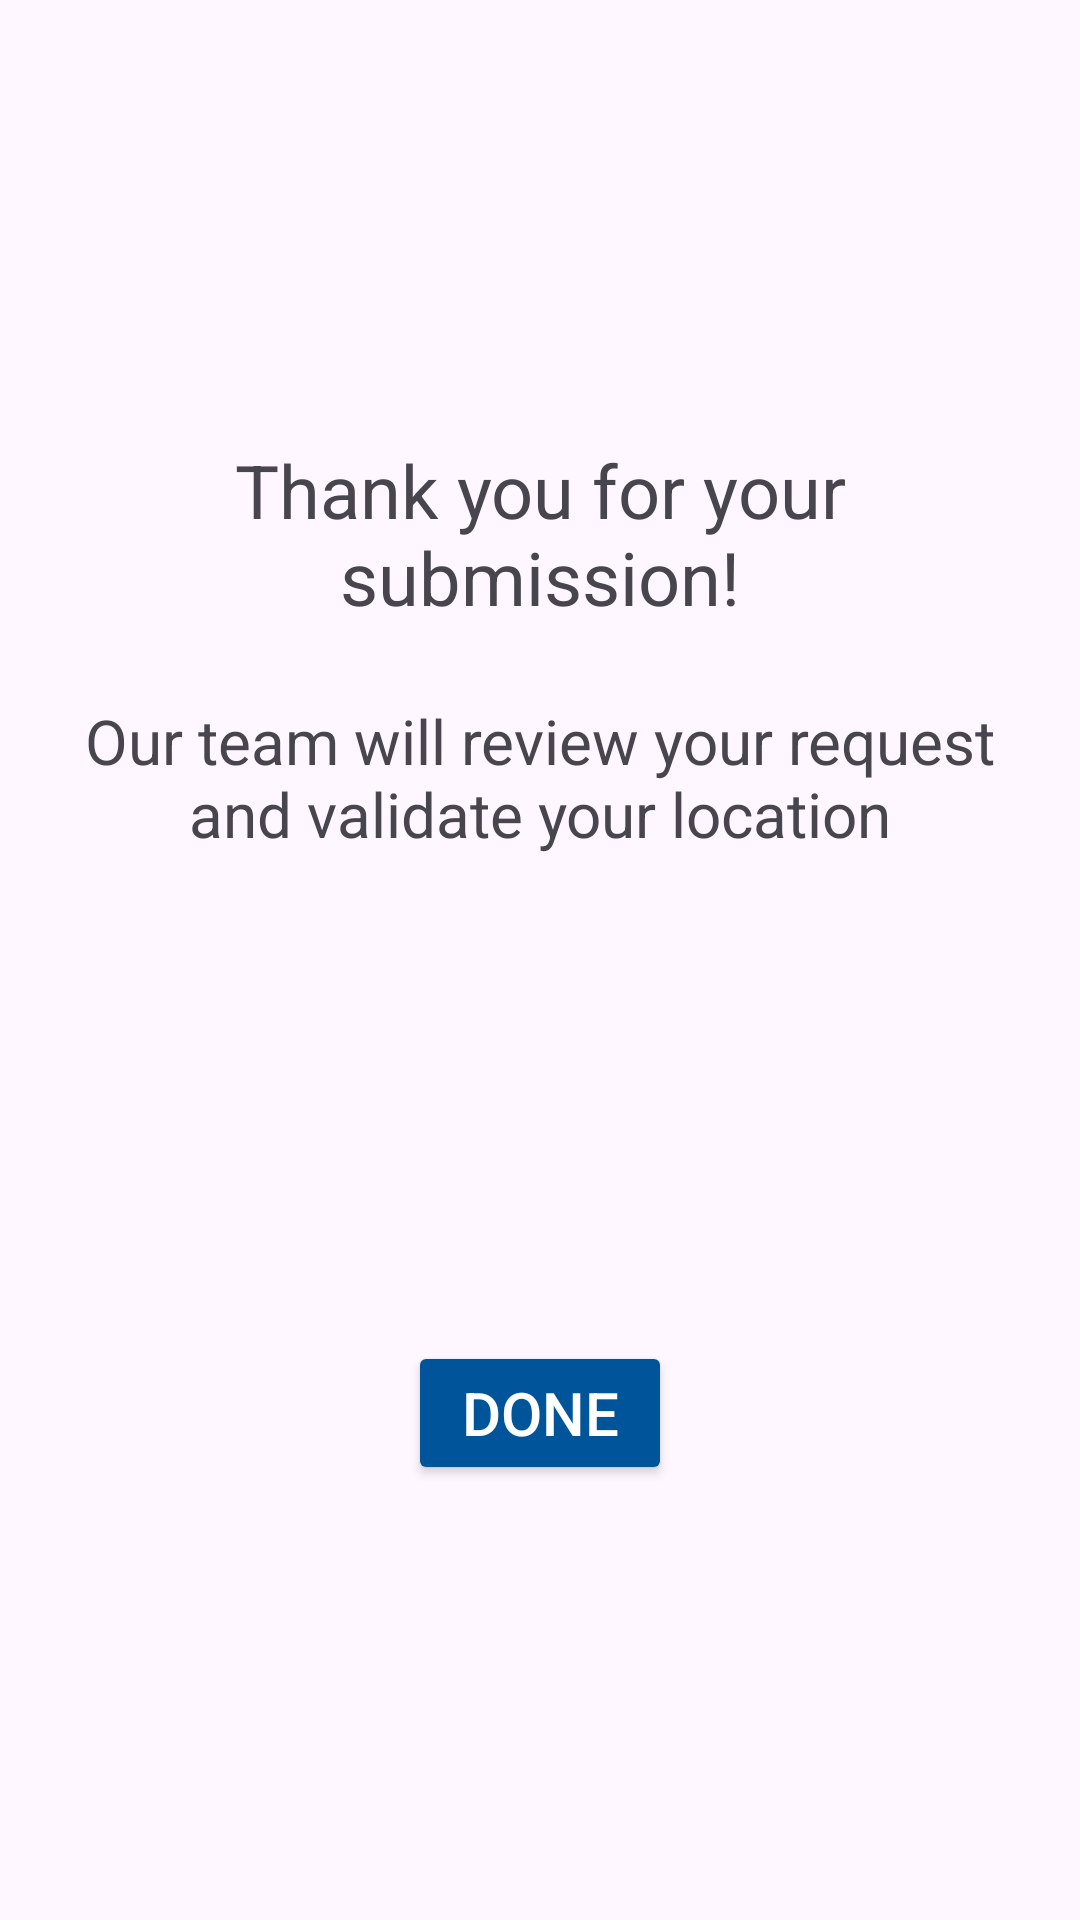

Produce the Android XML layout that renders to this screen, including the resource entries it uses.
<!-- AndroidManifest.xml: application theme Theme.Campfire -->
<!-- res/layout/new_location_confirmation.xml -->
<?xml version="1.0" encoding="utf-8"?>
<androidx.constraintlayout.widget.ConstraintLayout xmlns:android="http://schemas.android.com/apk/res/android"
    xmlns:tools="http://schemas.android.com/tools"
    android:layout_width="match_parent"
    android:layout_height="match_parent"
    android:id="@+id/main"
    >
    <LinearLayout
        android:layout_width="match_parent"
        android:layout_height="match_parent"
        android:gravity="center_vertical"
        android:orientation="vertical">

        <TextView
            android:layout_width="match_parent"
            android:layout_height="wrap_content"
            android:layout_gravity="center_horizontal"
            android:padding="12dp"
            android:text="Thank you for your submission!"
            android:textAlignment="center"
            android:textSize="12pt">
        </TextView>

        <TextView
            android:layout_width="match_parent"
            android:layout_height="wrap_content"
            android:layout_gravity="center_horizontal"
            android:padding="12dp"
            android:text="Our team will review your request and validate your location"
            android:textAlignment="center"
            android:textSize="10pt">
        </TextView>

        <LinearLayout
            android:layout_width="wrap_content"
            android:layout_height="wrap_content"
            android:layout_gravity="center"
            android:gravity="center|bottom"
            android:orientation="horizontal"
            android:paddingTop="150dp"
            android:paddingBottom="10dp">
            <Button
                android:layout_width="wrap_content"
                android:layout_height="wrap_content"
                android:layout_gravity="bottom|center"
                android:backgroundTint="#00559A"
                android:textColor="@color/white"
                android:text="Done"
                android:id="@+id/done"
                android:textSize="20dp">

            </Button>
        </LinearLayout>
    </LinearLayout>




</androidx.constraintlayout.widget.ConstraintLayout>
<!-- resources referenced by this layout -->
<resources>
  <style name="Theme.Campfire" parent="Base.Theme.Campfire" />
  <style name="Base.Theme.Campfire" parent="Theme.Material3.DayNight.NoActionBar">
          
          
      </style>
  <!-- not gathered from this repository: default colours our renderer supplied (Android Studio template values) -->
  <color name="white">#FFFFFFFF</color>
</resources>
